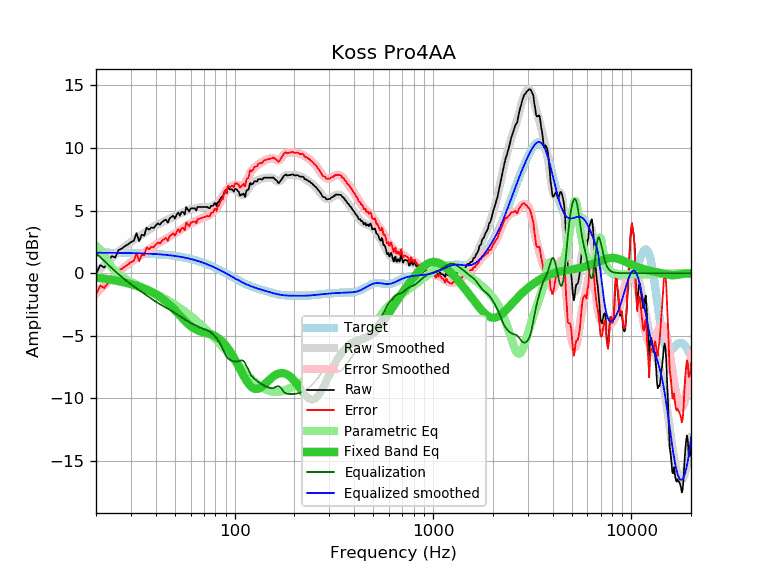

The table this chart was drawn from, first rows:
frequency, raw, error, smoothed, error_smoothed, equalization, parametric_eq, equalized_raw, equalized_smoothed, target
20, -0.07, -1.71, 0.03, -1.61, 1.61, -0.35, 1.55, 1.64, 1.64
21, 0.64, -0.99, 0.35, -1.29, 1.29, -0.39, 1.93, 1.64, 1.64
22, 0.45, -1.18, 0.65, -0.98, 0.98, -0.43, 1.44, 1.64, 1.64
23, 0.84, -0.79, 0.94, -0.69, 0.69, -0.48, 1.53, 1.63, 1.63
24, 1.36, -0.27, 1.22, -0.42, 0.42, -0.53, 1.78, 1.63, 1.63
25, 1.25, -0.37, 1.47, -0.16, 0.16, -0.58, 1.41, 1.63, 1.63
26, 1.85, 0.23, 1.71, 0.09, -0.09, -0.64, 1.77, 1.62, 1.62
27, 1.96, 0.34, 1.93, 0.31, -0.31, -0.69, 1.65, 1.62, 1.62
28, 2.16, 0.55, 2.14, 0.52, -0.52, -0.75, 1.64, 1.62, 1.62
29, 2.30, 0.69, 2.32, 0.71, -0.71, -0.81, 1.59, 1.61, 1.61
30, 2.48, 0.88, 2.49, 0.89, -0.89, -0.88, 1.60, 1.61, 1.61
31, 2.58, 0.98, 2.65, 1.05, -1.05, -0.94, 1.53, 1.60, 1.60
32, 3.19, 1.60, 2.80, 1.20, -1.20, -1.01, 1.99, 1.60, 1.60
33, 2.55, 0.96, 2.94, 1.35, -1.35, -1.08, 1.20, 1.59, 1.59
34, 3.07, 1.49, 3.08, 1.50, -1.50, -1.15, 1.58, 1.58, 1.58
35, 3.00, 1.43, 3.21, 1.64, -1.64, -1.23, 1.37, 1.58, 1.58
36, 3.63, 2.07, 3.35, 1.78, -1.78, -1.31, 1.86, 1.57, 1.57
37, 3.47, 1.91, 3.47, 1.91, -1.91, -1.39, 1.56, 1.56, 1.56
38, 3.64, 2.09, 3.59, 2.04, -2.04, -1.48, 1.60, 1.55, 1.55
39, 3.60, 2.06, 3.70, 2.16, -2.16, -1.58, 1.44, 1.54, 1.54
40, 3.80, 2.27, 3.80, 2.27, -2.27, -1.68, 1.53, 1.53, 1.53
41, 3.97, 2.46, 3.90, 2.38, -2.38, -1.78, 1.60, 1.52, 1.52
42, 3.88, 2.38, 3.98, 2.47, -2.47, -1.90, 1.41, 1.51, 1.51
43, 4.07, 2.58, 4.06, 2.56, -2.56, -2.01, 1.51, 1.49, 1.49
44, 4.20, 2.73, 4.13, 2.65, -2.65, -2.13, 1.55, 1.48, 1.48
45, 4.28, 2.82, 4.20, 2.74, -2.74, -2.26, 1.54, 1.46, 1.46
46, 4.03, 2.59, 4.28, 2.83, -2.83, -2.39, 1.21, 1.45, 1.45
47, 4.38, 2.95, 4.35, 2.91, -2.91, -2.53, 1.47, 1.43, 1.43
48, 4.48, 3.07, 4.42, 3.00, -3.00, -2.67, 1.48, 1.42, 1.42
49, 4.58, 3.19, 4.49, 3.09, -3.09, -2.81, 1.49, 1.40, 1.40
50, 4.36, 2.99, 4.56, 3.18, -3.18, -2.95, 1.18, 1.38, 1.38
51, 4.68, 3.33, 4.63, 3.27, -3.27, -3.10, 1.42, 1.36, 1.36
52, 4.85, 3.52, 4.69, 3.35, -3.35, -3.24, 1.50, 1.34, 1.34
53, 4.59, 3.28, 4.76, 3.44, -3.44, -3.39, 1.15, 1.32, 1.32
54, 4.88, 3.59, 4.82, 3.53, -3.53, -3.53, 1.36, 1.29, 1.29
55, 4.88, 3.61, 4.88, 3.61, -3.61, -3.66, 1.27, 1.27, 1.27
56, 4.68, 3.44, 4.94, 3.69, -3.69, -3.79, 0.99, 1.25, 1.25
57, 5.28, 4.06, 4.99, 3.77, -3.77, -3.91, 1.51, 1.22, 1.22
58, 5.08, 3.89, 5.04, 3.84, -3.84, -4.03, 1.24, 1.19, 1.19
59, 4.91, 3.75, 5.08, 3.91, -3.91, -4.13, 1.01, 1.17, 1.17
60, 5.16, 4.02, 5.11, 3.97, -3.97, -4.23, 1.19, 1.14, 1.14
61, 5.18, 4.07, 5.14, 4.03, -4.03, -4.31, 1.16, 1.11, 1.11
62, 5.18, 4.10, 5.16, 4.08, -4.08, -4.39, 1.10, 1.08, 1.08
63, 5.18, 4.13, 5.18, 4.13, -4.13, -4.45, 1.05, 1.05, 1.05
64, 5.00, 3.99, 5.20, 4.19, -4.19, -4.51, 0.82, 1.02, 1.02
65, 5.28, 4.30, 5.22, 4.24, -4.24, -4.56, 1.05, 0.99, 0.99
66, 5.28, 4.33, 5.24, 4.29, -4.29, -4.60, 0.99, 0.95, 0.95
67, 5.28, 4.36, 5.26, 4.34, -4.34, -4.64, 0.95, 0.92, 0.92
68, 5.28, 4.40, 5.27, 4.38, -4.38, -4.67, 0.90, 0.88, 0.88
69, 5.28, 4.43, 5.27, 4.42, -4.42, -4.70, 0.86, 0.85, 0.85
70, 5.28, 4.47, 5.27, 4.46, -4.46, -4.73, 0.83, 0.81, 0.81
71, 5.28, 4.51, 5.27, 4.49, -4.49, -4.75, 0.79, 0.78, 0.78
72, 5.28, 4.54, 5.27, 4.53, -4.53, -4.77, 0.75, 0.74, 0.74
73, 5.28, 4.58, 5.27, 4.57, -4.57, -4.80, 0.71, 0.70, 0.70
74, 5.19, 4.53, 5.28, 4.62, -4.62, -4.82, 0.58, 0.66, 0.66
75, 5.19, 4.57, 5.30, 4.67, -4.67, -4.85, 0.52, 0.62, 0.62
76, 5.38, 4.80, 5.32, 4.74, -4.74, -4.88, 0.64, 0.59, 0.59
77, 5.38, 4.84, 5.36, 4.81, -4.81, -4.92, 0.57, 0.55, 0.55
78, 5.38, 4.88, 5.40, 4.89, -4.89, -4.95, 0.49, 0.51, 0.51
79, 5.58, 5.12, 5.45, 4.98, -4.98, -5.00, 0.60, 0.47, 0.47
... 553 more rows
